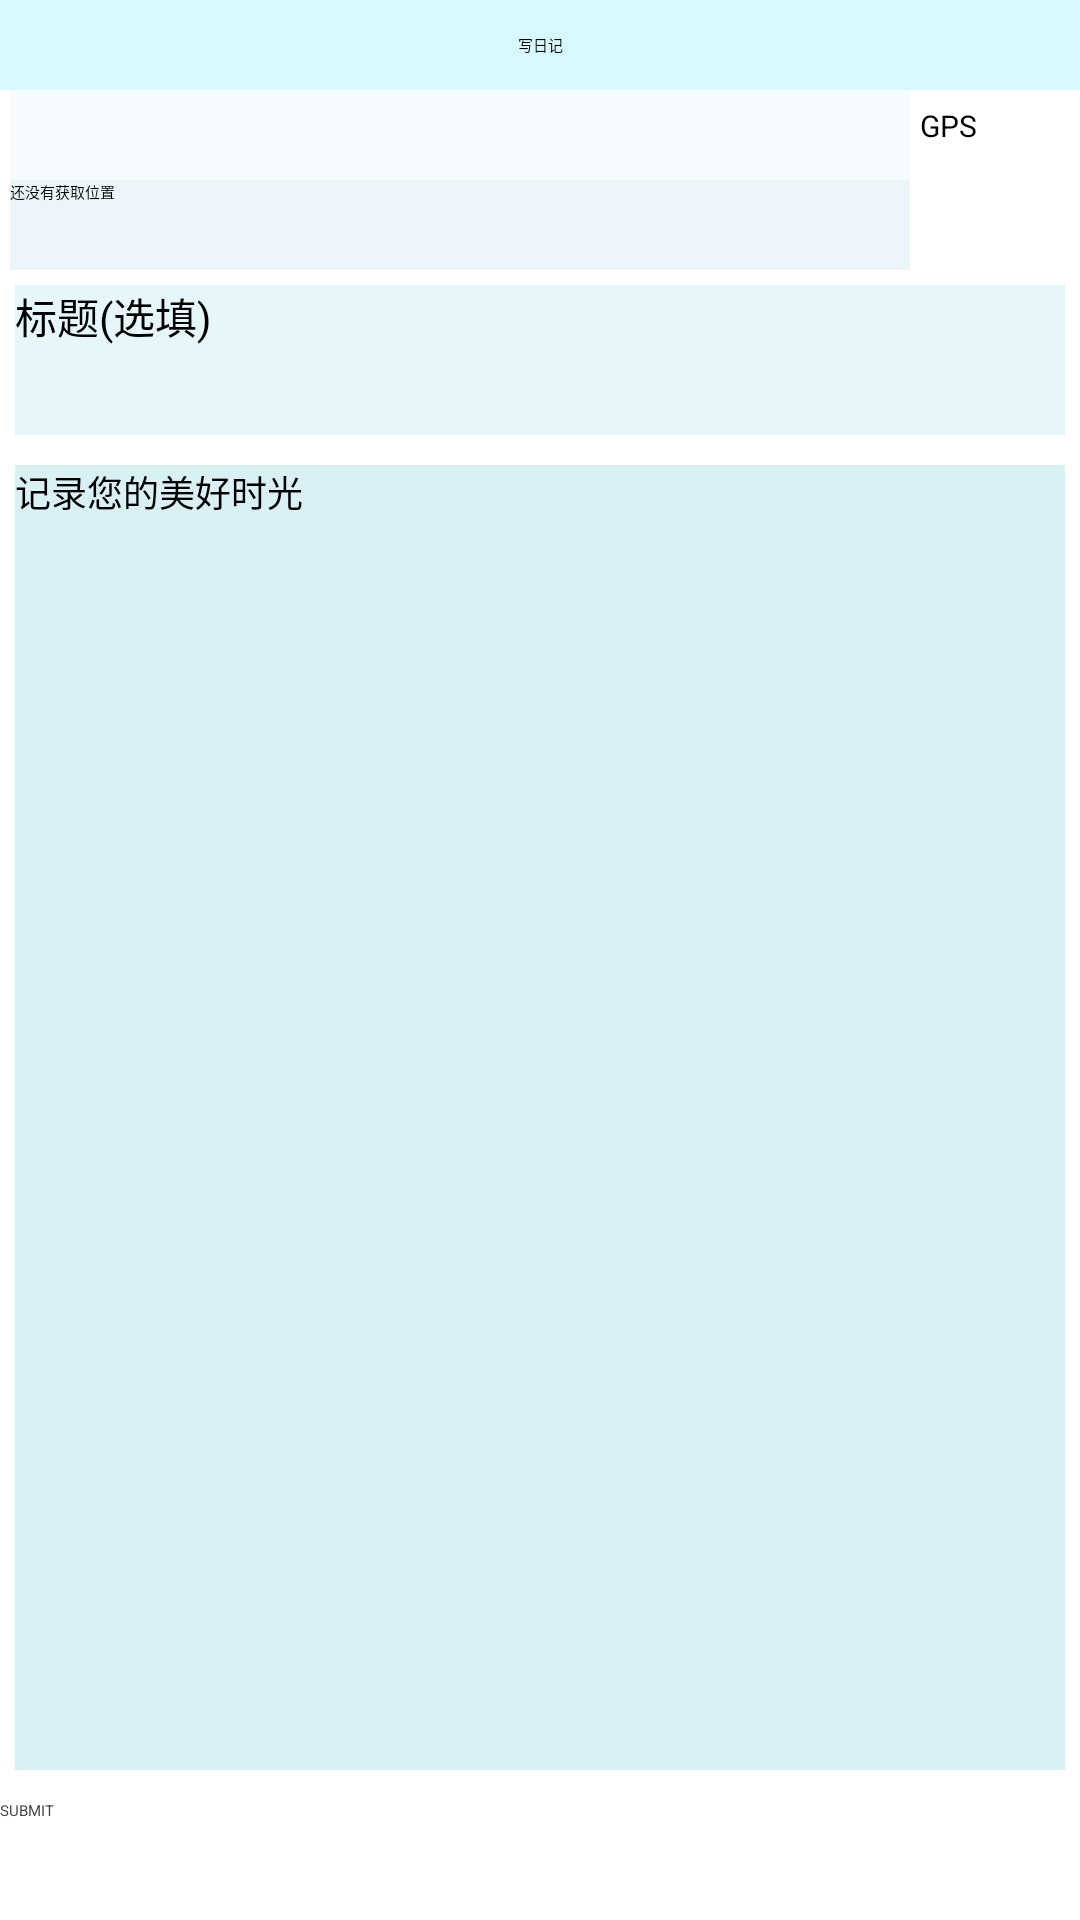

Reconstruct the res/layout file that produces this screen, plus the resources it refers to.
<!-- AndroidManifest.xml: application theme Theme.Mymemo -->
<!-- res/layout/add_diary_activity.xml -->
<?xml version="1.0" encoding="utf-8"?>
<androidx.appcompat.widget.LinearLayoutCompat xmlns:android="http://schemas.android.com/apk/res/android"
    xmlns:app="http://schemas.android.com/apk/res-auto"
    xmlns:tools="http://schemas.android.com/tools"
    android:id="@+id/add_act_ct"
    android:layout_width="match_parent"
    android:layout_height="match_parent"
    android:orientation="vertical"
    android:background="#FFFFFF">

    <RelativeLayout
        android:id="@+id/add_tb_ll"
        android:layout_width="match_parent"
        android:layout_height="30dp"
        android:background="#D6F9FD"
        android:orientation="horizontal">

        <Button
            android:layout_width="30dp"
            android:layout_height="match_parent"
            android:layout_alignParentStart="true"
            android:layout_alignParentLeft="true"
            app:backgroundTint="#050404" />

        <TextView
            android:id="@+id/add_toolbar_text"
            android:layout_width="300dp"
            android:layout_height="30dp"
            android:gravity="center"
            android:text="@string/write_diary"
            android:layout_centerInParent="true"
            android:textColor="#000000" />

        <Button
            android:layout_width="30dp"
            android:layout_height="30dp"
            android:layout_alignParentEnd="true"
            android:layout_alignParentRight="true"
            app:backgroundTint="#221D29" />
    </RelativeLayout>
    <androidx.constraintlayout.widget.ConstraintLayout
        android:id="@+id/add_ct2"
        android:layout_width="match_parent"
        android:layout_height="wrap_content"
    >

        <TextView
            android:id="@+id/time"
            android:layout_width="300dp"
            android:layout_height="30dp"
            android:background="#66E8F5FB"
            android:textColor="#000000"
            app:layout_constraintBottom_toTopOf="@id/placeShow"
            app:layout_constraintEnd_toStartOf="@id/getPlace"
            app:layout_constraintStart_toStartOf="@id/add_ct2"
            app:layout_constraintTop_toTopOf="@id/add_ct2" />

        <TextView
            android:id="@+id/placeShow"
            android:layout_width="300dp"
            android:layout_height="30dp"
            android:background="#66CFE8F3"
            android:hint="@string/gps"
            android:textColorHint="#000000"
            app:layout_constraintBottom_toBottomOf="@id/add_ct2"
            app:layout_constraintEnd_toStartOf="@id/getPlace"
            app:layout_constraintStart_toStartOf="@id/add_ct2"
            app:layout_constraintTop_toBottomOf="@id/time" />

        <Button
            android:id="@+id/getPlace"
            android:layout_width="50dp"
            android:layout_height="50dp"
            android:layout_margin="0dp"
            android:text="@string/getPlace_button"
            android:textColor="#000000"
            android:textColorHighlight="#000000"
            android:textColorHint="#5E5252"
            android:textColorLink="#DFD153"
            android:textSize="10sp"
            app:backgroundTint="#C5E1E4"
            app:layout_constraintBottom_toBottomOf="@id/add_ct2"
            app:layout_constraintEnd_toEndOf="@id/add_ct2"
            app:layout_constraintStart_toEndOf="@id/time"
            app:layout_constraintTop_toTopOf="@id/add_ct2" />

    </androidx.constraintlayout.widget.ConstraintLayout>


    <EditText
        android:id="@+id/edit_text_title"
        android:layout_width="match_parent"
        android:layout_height="50dp"
        android:layout_marginLeft="5dp"
        android:layout_marginTop="5dp"
        android:layout_marginRight="5dp"
        android:background="#E5F7FA"
        android:hint="@string/title_hint"
        android:singleLine="true"
        android:textColor="#000000"
        android:textColorHint="#000000"
        android:textSize="14sp"
        tools:ignore="LabelFor,TextFields，inputType" />

    <EditText
        android:id="@+id/edit_text_content"
        android:layout_width="match_parent"
        android:layout_height="0dp"
        android:layout_marginLeft="5dp"
        android:layout_marginTop="10dp"
        android:layout_marginRight="5dp"
        android:layout_weight="1"
        android:background="#D9F1F4"
        android:gravity="start"
        android:hint="@string/text_content_hint"
        android:maxLines="10"
        android:minLines="1"
        android:singleLine="false"
        android:textColor="#000000"
        android:textColorHighlight="#070707"
        android:textColorHint="#000000"
        android:textSize="12sp"
        android:visibility="visible"
        tools:ignore="LabelFor,TextFields,inputType" />

    <TextView
        android:id="@+id/image_select"
        android:layout_width="match_parent"
        android:layout_height="10dp"/>

    <Button
        android:id="@+id/submit_button"
        android:layout_width="match_parent"
        android:layout_height="40dp"
        android:text="@string/submit_text"
        android:textColor="@color/cardview_dark_background"
        app:backgroundTint="#FFD7E5" />
</androidx.appcompat.widget.LinearLayoutCompat>
<!-- resources referenced by this layout -->
<resources>
  <string name="getPlace_button">GPS</string>
  <string name="gps">还没有获取位置</string>
  <string name="submit_text">SUBMIT</string>
  <string name="text_content_hint">记录您的美好时光</string>
  <string name="title_hint">标题(选填)</string>
  <string name="write_diary">写日记</string>
</resources>
